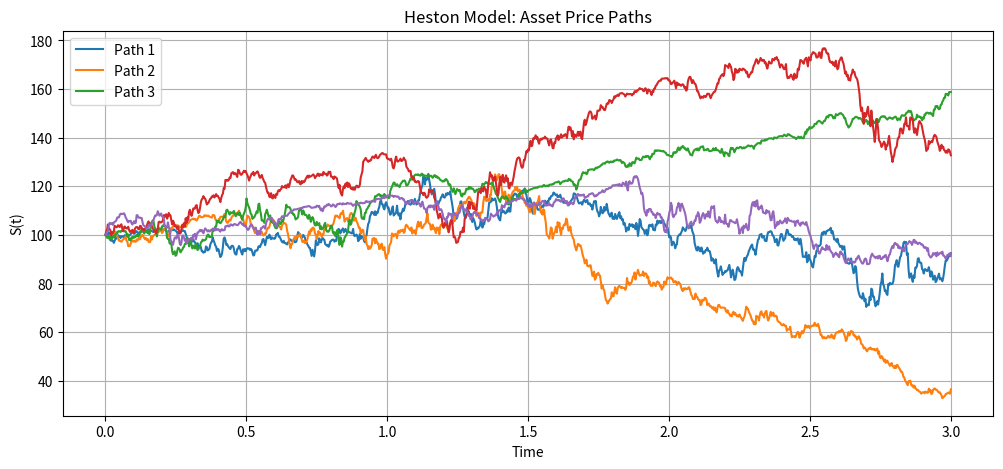
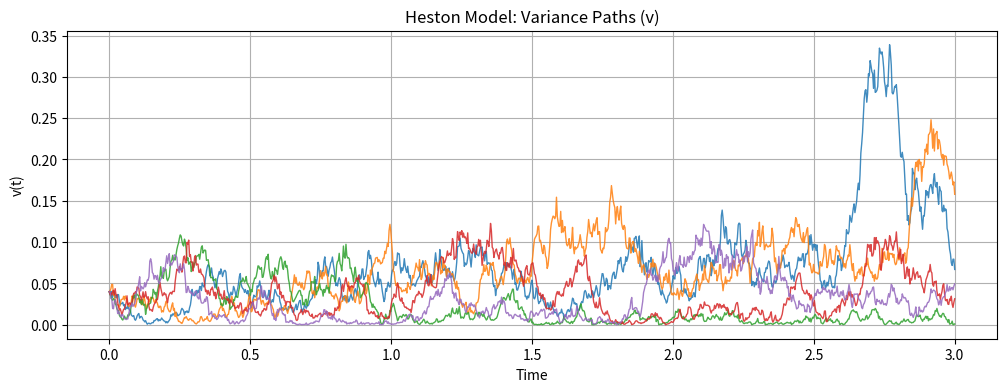

Here is the Python script that generated these plots, in order:
#!/usr/bin/env python3
# -*- coding: utf-8 -*-
"""
Created on Sat Aug  9 09:25:41 2025

@author: davidaronson
"""

import numpy as np
import matplotlib.pyplot as plt

# Parameters
T = 3.0
N = 1000
dt = T / N
t = np.linspace(0, T, N + 1)

# Heston parameters
S0 = 100
v0 = 0.04
r = 0.05          # risk-free rate (use r for pricing)
kappa = 3.0
theta = 0.04
xi = 0.5
rho = -0.7
num_paths = 5

# RNG
rng = np.random.default_rng(42)

# Storage
S = np.full((num_paths, N + 1), S0, dtype=float)
v = np.full((num_paths, N + 1), v0, dtype=float)

# Pre-generate correlated normals
Z1 = rng.normal(size=(num_paths, N))
Z2 = rng.normal(size=(num_paths, N))
Z2 = rho * Z1 + np.sqrt(1 - rho**2) * Z2
dW_S = np.sqrt(dt) * Z1
dW_v = np.sqrt(dt) * Z2

# Simulate
for i in range(num_paths):
    for n in range(N):
        v_prev = v[i, n]
        v_clamped = v_prev if v_prev > 0 else 0.0  # full truncation
        # variance update (full truncation Euler)
        v_next = v_prev + kappa*(theta - v_clamped)*dt + xi*np.sqrt(v_clamped)*dW_v[i, n]
        v[i, n+1] = v_next if v_next > 0 else 0.0
        # asset update (log-Euler under Q)
        S[i, n+1] = S[i, n] * np.exp((r - 0.5 * v_clamped) * dt + np.sqrt(v_clamped) * dW_S[i, n])

# Plot S
plt.figure(figsize=(12, 5))
for i in range(num_paths):
    plt.plot(t, S[i], label=f'Path {i+1}' if i < 3 else None)
plt.title('Heston Model: Asset Price Paths')
plt.xlabel('Time')
plt.ylabel('S(t)')
plt.grid(True)
plt.legend()
plt.show()

# Plot v
plt.figure(figsize=(12, 4))
for i in range(num_paths):
    plt.plot(t, v[i], lw=1, alpha=0.85)
plt.title('Heston Model: Variance Paths (v)')
plt.xlabel('Time')
plt.ylabel('v(t)')
plt.grid(True)
plt.show()
